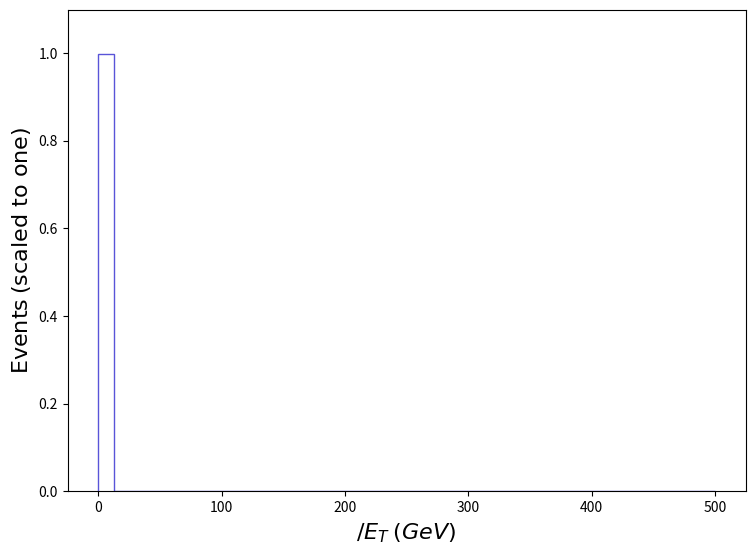

Write Python code to recreate this figure. (Note: this script raises an exception after producing the figure.)
def selection_0():

    # Library import
    import numpy
    import matplotlib
    import matplotlib.pyplot   as plt
    import matplotlib.gridspec as gridspec

    # Library version
    matplotlib_version = matplotlib.__version__
    numpy_version      = numpy.__version__

    # Histo binning
    xBinning = numpy.linspace(0.0,500.0,41,endpoint=True)

    # Creating data sequence: middle of each bin
    xData = numpy.array([6.25,18.75,31.25,43.75,56.25,68.75,81.25,93.75,106.25,118.75,131.25,143.75,156.25,168.75,181.25,193.75,206.25,218.75,231.25,243.75,256.25,268.75,281.25,293.75,306.25,318.75,331.25,343.75,356.25,368.75,381.25,393.75,406.25,418.75,431.25,443.75,456.25,468.75,481.25,493.75])

    # Creating weights for histo: y1_MET_0
    y1_MET_0_weights = numpy.array([0.9991521551124616,0.0007339239260669708,0.00010464844693967814,9.272514531557049e-06,0.0,0.0,0.0,0.0,0.0,0.0,0.0,0.0,0.0,0.0,0.0,0.0,0.0,0.0,0.0,0.0,0.0,0.0,0.0,0.0,0.0,0.0,0.0,0.0,0.0,0.0,0.0,0.0,0.0,0.0,0.0,0.0,0.0,0.0,0.0,0.0])

    # Creating a new Canvas
    fig   = plt.figure(figsize=(8.75,6.25),dpi=80)
    frame = gridspec.GridSpec(1,1)
    pad   = fig.add_subplot(frame[0])

    # Creating a new Stack
    pad.hist(x=xData, bins=xBinning, weights=y1_MET_0_weights,\
             label="$tag\_1\_pythia8\_BasicReco$", histtype="step", rwidth=1.0,\
             color=None, edgecolor="#5954d8", linewidth=1, linestyle="solid",\
             bottom=None, cumulative=False, density=False, align="mid", orientation="vertical")


    # Axis
    plt.rc('text',usetex=False)
    plt.xlabel(r"$\slash{E}_{T}$ $(GeV)$ ",\
               fontsize=16,color="black")
    plt.ylabel(r"$\mathrm{Events}$ $(\mathrm{scaled}\ \mathrm{to}\ \mathrm{one})$",\
               fontsize=16,color="black")

    # Boundary of y-axis
    ymax=(numpy.array([y1_MET_0_weights.max()])).max()*1.1
    ymin=0 # linear scale
    #ymin=min([x for x in (numpy.array([y1_MET_0_weights.min(),1.])) if x])/100. # log scale
    plt.gca().set_ylim(ymin,ymax)

    # Log/Linear scale for X-axis
    plt.gca().set_xscale("linear")
    #plt.gca().set_xscale("log",nonpositive="clip")

    # Log/Linear scale for Y-axis
    plt.gca().set_yscale("linear")
    #plt.gca().set_yscale("log",nonpositive="clip")

    # Saving the image
    plt.savefig('../../HTML/MadAnalysis5job_0/selection_0.png')

# Running!
if __name__ == '__main__':
    selection_0()
